Run: headless pygame with SDL's dummy video driver; simulated clock (each Clock.tick advances the game by its frame time, no real sleeping); random seed 0; keys injected as events and as key.get_pressed() state; no mouse input.
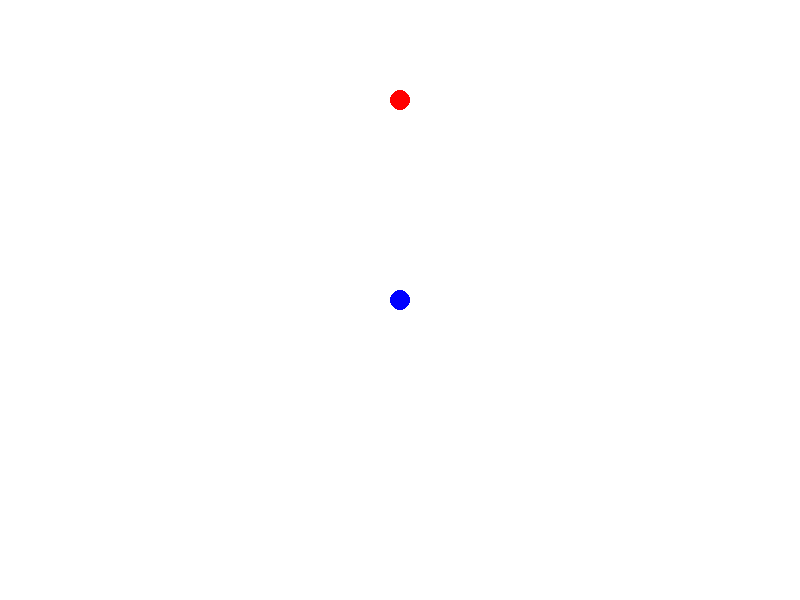
Frame 1 of 4 · flips 1–60 · no input
Frame 2 of 4 · flips 61–180 · tapped SPACE, RETURN · held RIGHT (→), D · screen unchanged from frame 1, image omitted
Frame 3 of 4 · flips 181–300 · held DOWN (↓), S · screen unchanged from frame 2, image omitted
Frame 4 of 4 · flips 301–420 · held LEFT (←), A, UP (↑), W · screen unchanged from frame 3, image omitted

The pygame program that drew these frames:

import pygame
import sys

PENDULUM_MASS_COLOR = (255, 0, 0)
PENDULUM_BASE_COLOR = (0, 0, 255)


class Pendulum:
    def __init__(self, length, angle, mass, base_position, mass_position):
        self.length = length
        self.angle = angle
        self.mass = mass
        self.base_position = base_position
        self.mass_position = mass_position

    def draw(self, screen):
        pygame.draw.circle(
            screen,
            PENDULUM_BASE_COLOR,
            (int(self.base_position[0]), int(self.base_position[1])),
            self.mass,
        )
        pygame.draw.circle(
            screen,
            PENDULUM_MASS_COLOR,
            (int(self.mass_position[0]), int(self.mass_position[1])),
            self.mass,
        )


class Renderer:
    def __init__(self, screen, pendulum):
        self.screen = screen
        self.pendulum = pendulum

    def clear(self):
        self.screen.fill((255, 255, 255))

    def update(self):
        pass

    def draw(self):
        self.clear()
        self.pendulum.draw(self.screen)
        pygame.display.flip()

    def render(self):
        self.update()
        self.draw()

    def loop(self):
        pygame.init()
        pygame.time.set_timer(pygame.USEREVENT, 1000 // 60)  # 60 FPS
        while True:
            for event in pygame.event.get():
                if event.type == pygame.QUIT:
                    pygame.quit()
                    sys.exit()
            self.render()


def main():
    pygame.init()
    play_surface = pygame.display.set_mode((800, 600))
    pygame.display.set_caption("Pendulum Simulation")
    pendulum = Pendulum(100, 45, 10, (400, 300), (400, 100))
    renderer = Renderer(play_surface, pendulum)
    renderer.loop()


if __name__ == "__main__":
    main()
